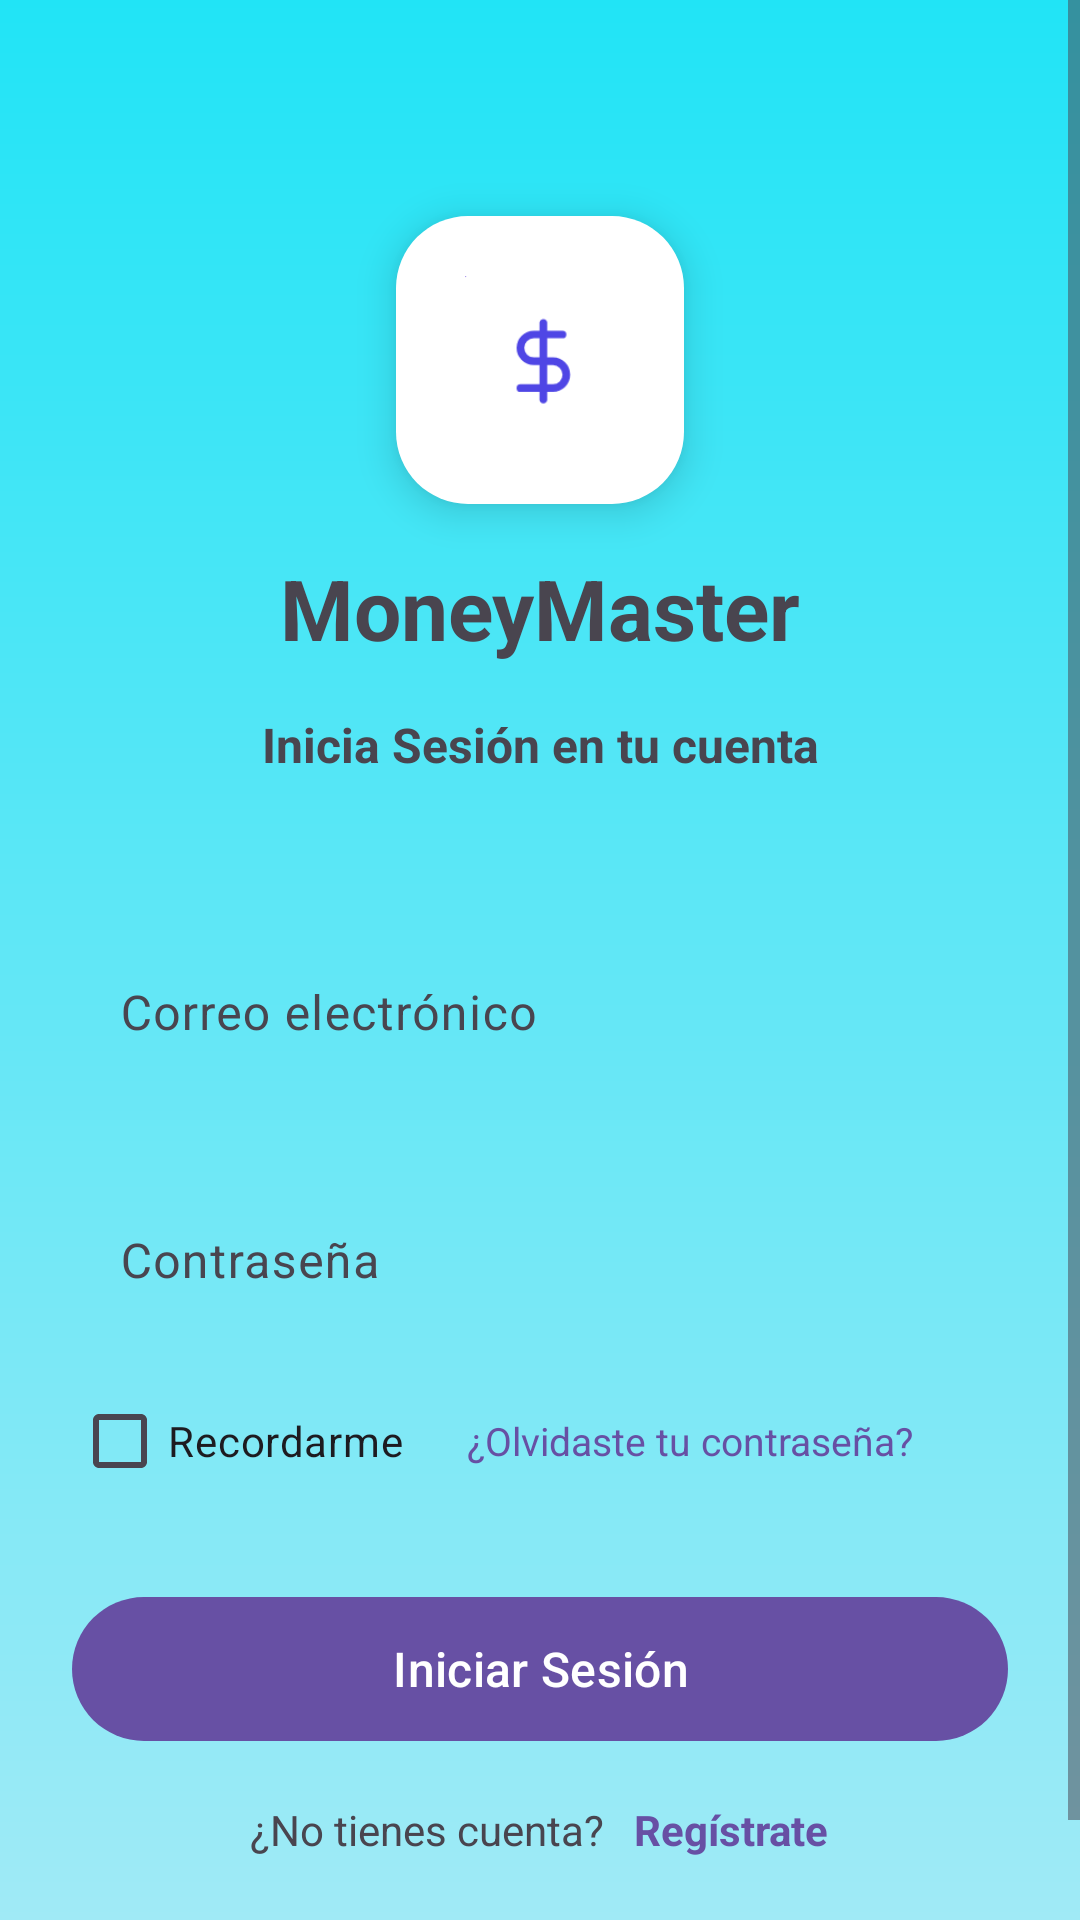

Layout XML and referenced resources for this Android screen:
<!-- AndroidManifest.xml: application theme Theme.MoneyMaster -->
<!-- res/layout/activity_login.xml -->
<?xml version="1.0" encoding="utf-8"?>
<ScrollView xmlns:android="http://schemas.android.com/apk/res/android"
    xmlns:app="http://schemas.android.com/apk/res-auto"
    android:layout_width="match_parent"
    android:layout_height="match_parent"
    android:fillViewport="true"
    android:background="@drawable/bg_gradient_onboarding">

    <LinearLayout
        android:layout_width="match_parent"
        android:layout_height="wrap_content"
        android:orientation="vertical"
        android:padding="24dp"
        android:gravity="center_horizontal">

        <ImageView
            android:id="@+id/imageView"
            android:layout_width="96dp"
            android:layout_height="96dp"
            android:layout_marginTop="48dp"
            android:background="@drawable/bg_rounded_shadow"
            android:elevation="8dp"
            android:padding="20dp"
            app:srcCompat="@drawable/icono" />

        <TextView
            android:id="@+id/textView4"
            android:layout_width="match_parent"
            android:layout_height="wrap_content"
            android:layout_marginTop="16dp"
            android:text="@string/moneymaster"
            android:textSize="28sp"
            android:textStyle="bold"
            android:textAlignment="center"/>

        <TextView
            android:id="@+id/textView5"
            android:layout_width="match_parent"
            android:layout_height="wrap_content"
            android:text="@string/inicia_sesi_n_en_tu_cuenta"
            android:textSize="16sp"
            android:textStyle="bold"
            android:layout_marginTop="16dp"
            android:textAlignment="center"
            android:textColor="?attr/colorOnSurfaceVariant"/>

        <com.google.android.material.textfield.TextInputLayout
            android:id="@+id/tilEmail"
            style="@style/Widget.Material3.TextInputLayout.OutlinedBox"
            android:layout_width="match_parent"
            android:layout_height="wrap_content"
            android:layout_marginTop="40dp"
            android:background="@drawable/bg_rounded"
            app:boxBackgroundMode="none">

            <com.google.android.material.textfield.TextInputEditText
                android:id="@+id/etEmail"
                android:layout_width="match_parent"
                android:layout_height="wrap_content"
                android:hint="@string/correo_electr_nico"
                android:inputType="textEmailAddress"
                android:imeOptions="actionNext"/>
        </com.google.android.material.textfield.TextInputLayout>

        <com.google.android.material.textfield.TextInputLayout
            android:id="@+id/tilPassword"
            style="@style/Widget.Material3.TextInputLayout.OutlinedBox"
            android:layout_width="match_parent"
            android:layout_height="wrap_content"
            android:background="@drawable/bg_rounded"
            android:layout_marginTop="16dp"
            app:boxBackgroundMode="none">

            <com.google.android.material.textfield.TextInputEditText
                android:id="@+id/etPassword"
                android:layout_width="match_parent"
                android:layout_height="wrap_content"
                android:hint="@string/contrase_a"
                android:inputType="textPassword"
                android:imeOptions="actionDone"/>

        </com.google.android.material.textfield.TextInputLayout>

        <LinearLayout
            android:layout_width="match_parent"
            android:layout_height="wrap_content"
            android:orientation="horizontal"
            android:layout_marginTop="8dp"
            android:gravity="center_vertical">

            <CheckBox
                android:id="@+id/cbRememberMe"
                android:layout_width="wrap_content"
                android:layout_height="wrap_content"
                android:layout_weight="1"
                android:text="@string/recordarme"
                android:textSize="14sp"/>

            <TextView
                android:id="@+id/tvForgotPassword"
                android:layout_width="wrap_content"
                android:layout_height="wrap_content"
                android:layout_weight="1"
                android:layout_marginRight="10sp"
                android:text="@string/olvidaste_tu_contrase_a"
                android:textSize="13sp"
                android:textColor="?attr/colorPrimary"
                android:clickable="true"
                android:focusable="true"/>
        </LinearLayout>

        <TextView
            android:id="@+id/tvLoginError"
            android:layout_width="match_parent"
            android:layout_height="wrap_content"
            android:layout_marginTop="12dp"
            android:text=""
            android:textColor="#B00020"
            android:textSize="13sp"
            android:gravity="center"
            android:visibility="gone" />

        <com.google.android.material.button.MaterialButton
            android:id="@+id/btnLogin"
            android:layout_width="match_parent"
            android:layout_height="56dp"
            android:layout_marginTop="24dp"
            android:text="@string/iniciar_sesi_n"
            android:textSize="16sp"
            style="@style/Widget.Material3.Button" />

        <LinearLayout
            android:layout_width="wrap_content"
            android:layout_height="wrap_content"
            android:layout_marginTop="16dp"
            android:layout_marginBottom="32dp"
            android:gravity="center"
            android:orientation="horizontal">

            <TextView
                android:id="@+id/textView13"
                android:layout_width="wrap_content"
                android:layout_height="wrap_content"
                android:layout_weight="1"
                android:text="@string/no_tienes_cuenta"
                android:textSize="14sp"
                android:textColor="?attr/colorOnSurfaceVariant"/>

            <TextView
                android:id="@+id/tvGoToRegister"
                android:layout_width="wrap_content"
                android:layout_height="wrap_content"
                android:layout_weight="1"
                android:text="@string/registrate"
                android:layout_marginLeft="10sp"
                android:textSize="14sp"
                android:textStyle="bold"
                android:textColor="?attr/colorPrimary"
                android:clickable="true"
                android:focusable="true"/>
        </LinearLayout>

    </LinearLayout>

</ScrollView>
<!-- resources referenced by this layout -->
<resources>
  <!-- drawable bg_gradient_onboarding (drawable) -->
  <?xml version="1.0" encoding="utf-8"?>
  <shape xmlns:android="http://schemas.android.com/apk/res/android" android:shape="rectangle">
      <gradient
          android:type="linear"
          android:angle="270"
          android:startColor="#21E4F6"
          android:endColor="#A0EAF6" />
  
  </shape>
  <!-- drawable bg_rounded_shadow (drawable) -->
  <?xml version="1.0" encoding="utf-8"?>
  <shape xmlns:android="http://schemas.android.com/apk/res/android" android:shape="rectangle">
      <corners android:radius="24dp" />
      <solid android:color="#FFFFFF" />
  
  
  </shape>
  <!-- drawable icono: png bitmap (drawable, 2141 bytes) -->
  <string name="contrase_a">Contraseña</string>
  <string name="correo_electr_nico">Correo electrónico</string>
  <string name="inicia_sesi_n_en_tu_cuenta">Inicia Sesión en tu cuenta</string>
  <string name="iniciar_sesi_n">Iniciar Sesión</string>
  <string name="moneymaster">MoneyMaster</string>
  <string name="no_tienes_cuenta">¿No tienes cuenta?</string>
  <string name="olvidaste_tu_contrase_a">¿Olvidaste tu contraseña?</string>
  <string name="recordarme">Recordarme</string>
  <string name="registrate">Regístrate</string>
  <style name="Theme.MoneyMaster" parent="Base.Theme.MoneyMaster" />
  <style name="Base.Theme.MoneyMaster" parent="Theme.Material3.DayNight.NoActionBar">
          
          
      </style>
</resources>
